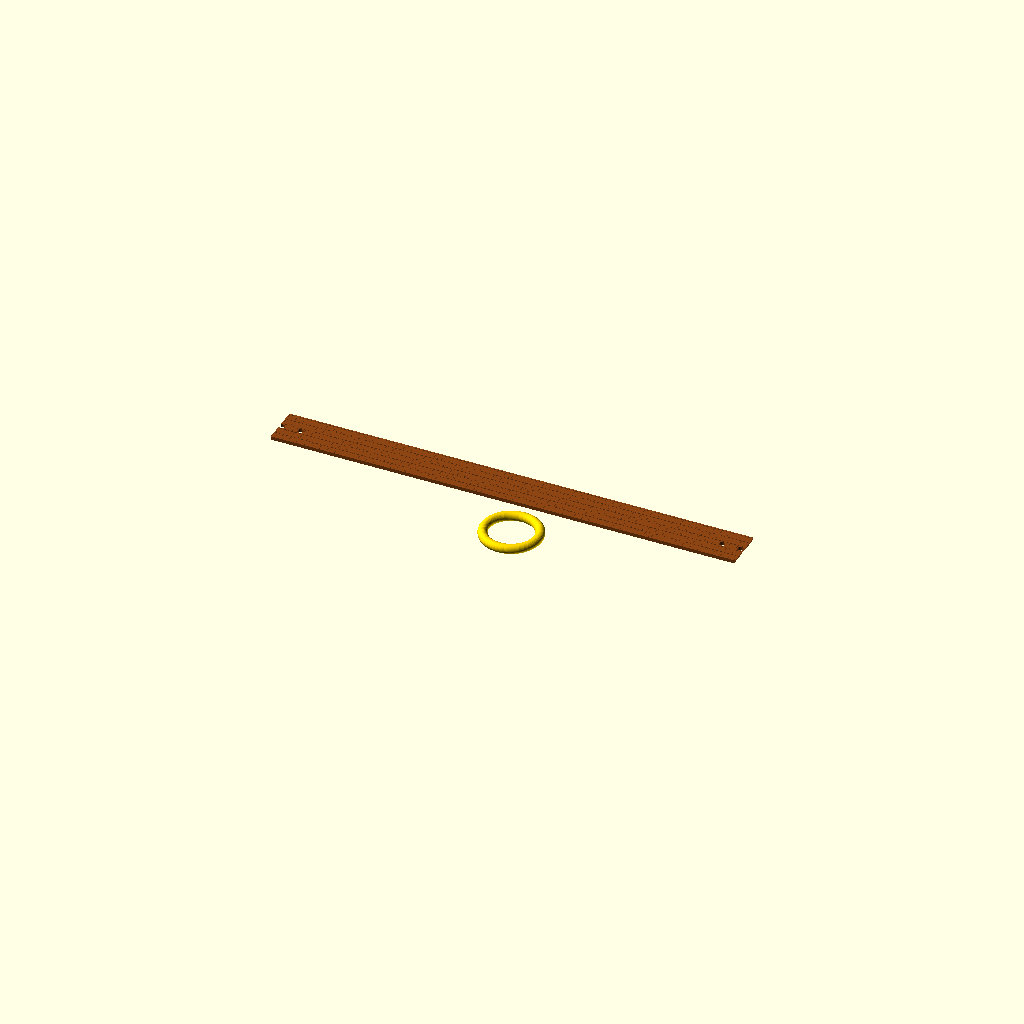
Cell 1: rendered with the file's own defaults.
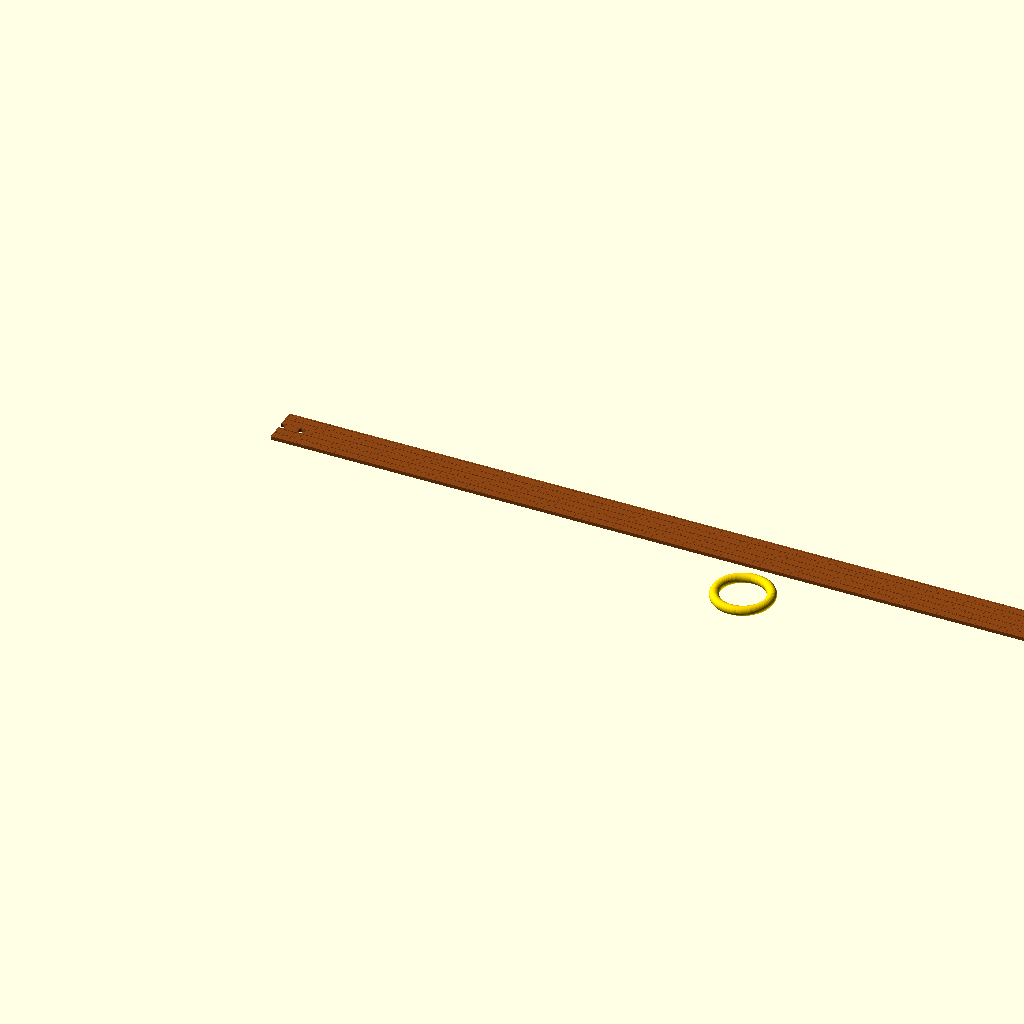
Cell 2: the same model with p4_band_length = 600.
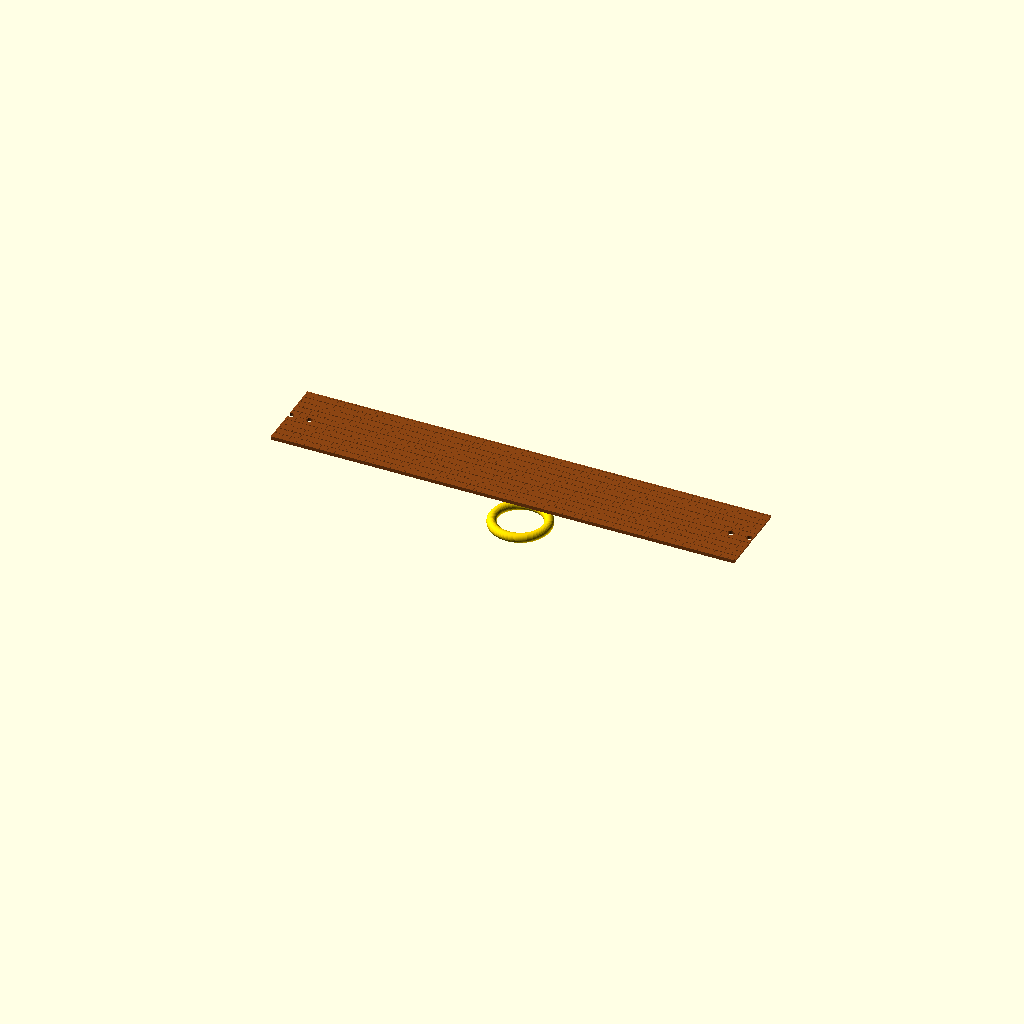
Cell 3: the same model with p4_band_width = 50.
One fixed orthographic camera (rotation 55°, 0°, 25°; colour scheme Cornfield) for every cell.
The OpenSCAD source (scad/puzzle_04/mobius_snare.scad):
// EXKNOTS - Puzzle 4: Mobius Snare
// FDM 3D Printable Version
//
// SUBSTITUTION: Chrome-tanned leather → TPU 95A flat strip
// The strip is printed flat, then bent with a 180° half-twist and riveted.
//
// Parts: Flat strip (TPU) + Ring (PLA) + 2 rivet caps (PLA) + 250mm paracord
//
// Print settings:
//   Band:  TPU 95A, 0.20mm layers, 100% infill, 20-30mm/s, no supports
//   Ring:  PLA gold, 0.12mm layers, 100% infill
//   Rivet caps: PLA, 0.12mm layers, 100% infill

include <../common/parameters.scad>
use <../common/ring.scad>

// Puzzle-specific parameters
p4_band_length = 300;
p4_band_width = 25;
p4_band_thickness = 2;
p4_rivet_hole_d = 4;
p4_rivet_spacing = 12;    // Distance between two rivet holes
p4_overlap = 15;           // Overlap for riveting
p4_ring_od = 40;
p4_texture_depth = 0.3;   // Grid texture depth on one face
p4_texture_spacing = 5;   // Grid line spacing

// Constraint assertions
assert(p4_band_length > p4_ring_od * 3.2 + p4_overlap,
       "Band length must accommodate ring circumference plus overlap");
assert(p4_overlap > p4_rivet_spacing,
       "Overlap must be wider than rivet hole spacing");

// Part selector
part = "assembly";

if (part == "band") {
    p4_band();
} else if (part == "ring") {
    torus_ring(p4_ring_od, ring_wire_d);
} else if (part == "rivet") {
    p4_rivet_cap();
} else {
    p4_assembly();
}

// Flat TPU strip with rivet holes and one-side texture
module p4_band() {
    difference() {
        union() {
            // Main strip
            cube([p4_band_length, p4_band_width, p4_band_thickness]);

            // Grid texture on top face (distinguishes the two "sides")
            for (x = [0 : p4_texture_spacing : p4_band_length]) {
                translate([x, 0, p4_band_thickness])
                    cube([0.8, p4_band_width, p4_texture_depth]);
            }
            for (y = [0 : p4_texture_spacing : p4_band_width]) {
                translate([0, y, p4_band_thickness])
                    cube([p4_band_length, 0.8, p4_texture_depth]);
            }
        }

        // Rivet holes at left end
        translate([p4_overlap/2 - p4_rivet_spacing/2, p4_band_width/2, -1])
            cylinder(d=p4_rivet_hole_d, h=p4_band_thickness + 4, $fn=24);
        translate([p4_overlap/2 + p4_rivet_spacing/2, p4_band_width/2, -1])
            cylinder(d=p4_rivet_hole_d, h=p4_band_thickness + 4, $fn=24);

        // Matching rivet holes at right end
        translate([p4_band_length - p4_overlap/2 - p4_rivet_spacing/2,
                   p4_band_width/2, -1])
            cylinder(d=p4_rivet_hole_d, h=p4_band_thickness + 4, $fn=24);
        translate([p4_band_length - p4_overlap/2 + p4_rivet_spacing/2,
                   p4_band_width/2, -1])
            cylinder(d=p4_rivet_hole_d, h=p4_band_thickness + 4, $fn=24);
    }
}

// Snap-rivet cap (print 2)
module p4_rivet_cap() {
    // Head
    cylinder(d=8, h=1.5, $fn=24);
    // Shaft (press-fit into rivet hole)
    translate([0, 0, 1.5])
        cylinder(d=p4_rivet_hole_d - 0.2, h=p4_band_thickness * 2 + 0.5, $fn=24);
    // Barb at end
    translate([0, 0, 1.5 + p4_band_thickness * 2])
        cylinder(d1=p4_rivet_hole_d - 0.2, d2=p4_rivet_hole_d + 0.5,
                 h=0.8, $fn=24);
}

module p4_assembly() {
    // Band (flat, before bending)
    color("saddlebrown") p4_band();

    // Ring
    color("gold")
    translate([p4_band_length/2, p4_band_width/2, -30])
        torus_ring(p4_ring_od, ring_wire_d);

    // Assembly note
    echo("ASSEMBLY: Bend strip with 180° half-twist. Overlap ends. Insert rivet caps.");
    echo("The grid-textured side should be continuous after the Mobius twist.");
}
Parameter table extracted from the source (name, type, default, range or options):
p4_band_length: number, default 300
p4_band_width: number, default 25
p4_band_thickness: number, default 2
p4_rivet_hole_d: number, default 4
p4_rivet_spacing: number, default 12
p4_overlap: number, default 15
p4_ring_od: number, default 40
p4_texture_depth: number, default 0.3
p4_texture_spacing: number, default 5
part: string, default "assembly"
